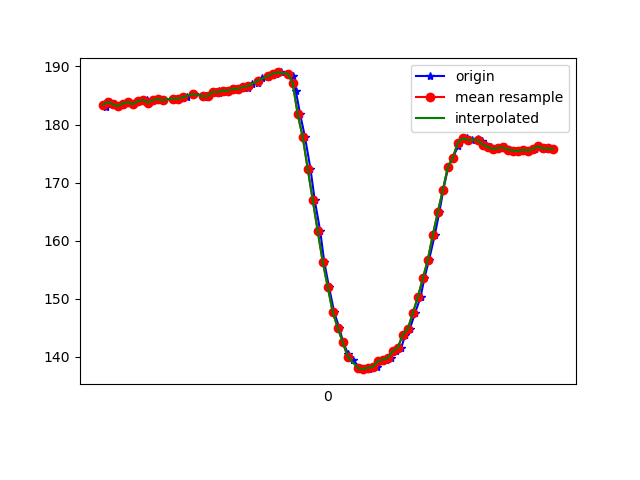

The table this chart was drawn from, first rows:
1617836822673, 532466279058159, 183.00781, -260.15625, -75.29297
1617836822678, 532466298133974, 183.8, -260, -76.07
1617836822688, 532466317362396, 183.9, -260.1, -76.27
1617836822710, 532466336377168, 183.5, -259.6, -76.37
1617836822723, 532466355452983, 183.2, -259.8, -75.59
1617836822742, 532466374498277, 183.6, -259.8, -75.59
1617836822761, 532466393543570, 183.9, -259.2, -75.29
1617836822781, 532466412588864, 183.5, -260, -75.59
1617836822816, 532466433129701, 184, -259, -75.88
1617836822838, 532466451289877, 184.3, -258.9, -75.98
1617836822841, 532466470365692, 183.8, -259.2, -76.37
1617836822872, 532466489624635, 184.2, -259, -76.07
1617836822887, 532466508761492, 184.4, -258.9, -76.76
1617836822904, 532466528020435, 184.2, -259.2, -76.37
1617836822940, 532466547096250, 184.5, -258.8, -76.07
1617836822942, 532466566141544, 184.5, -258.9, -75.98
1617836822966, 532466585431008, 184.5, -258.6, -75.68
1617836822983, 532466604873078, 184.6, -258.3, -76.07
1617836822997, 532466623582637, 184.8, -258.1, -75.59
1617836823025, 532466643268878, 185.3, -257.9, -76.37
1617836823074, 532466662161566, 185, -258.2, -75.98
1617836823077, 532466681298423, 184.8, -257.3, -76.66
1617836823081, 532466700526845, 184.9, -257.7, -75.59
1617836823101, 532466719722906, 185.6, -257.3, -76.07
1617836823124, 532466739226020, 185.4, -257.9, -75.59
1617836823126, 532466758271313, 185.8, -257.3, -75.59
1617836823145, 532466777347128, 185.8, -258.2, -75.68
1617836823164, 532466796453464, 185.8, -258, -75.98
1617836823184, 532466815437715, 186.1, -257.6, -76.76
1617836823205, 532466834513530, 186.1, -258, -75.68
1617836823221, 532466853589345, 186.4, -258.2, -77.34
1617836823241, 532466872604118, 186.3, -257.7, -75.88
1617836823259, 532466891710454, 186.9, -258.2, -77.34
1617836823281, 532466910786269, 187.1, -257.3, -75.59
1617836823299, 532466929801041, 188, -257, -76.46
1617836823321, 532466948907377, 188.2, -257.3, -76.37
1617836823335, 532466967891628, 188.5, -258, -76.46
1617836823355, 532466986906401, 188.8, -257.7, -76.95
1617836823374, 532467005921173, 189, -258, -75.98
1617836823405, 532467025515850, 188.8, -257.5, -76.66
1617836823420, 532467044378016, 188.4, -258.3, -76.37
1617836823432, 532467063606437, 185.8, -259.6, -78.03
1617836823450, 532467083109550, 181.7, -262.3, -77.44
1617836823469, 532467102582142, 177.8, -265.5, -78.12
1617836823491, 532467121352744, 172.4, -270, -77.83
1617836823508, 532467140428559, 167, -274.4, -76.37
1617836823530, 532467159412810, 161.6, -278.6, -75.59
1617836823546, 532467178488625, 156.3, -282.5, -72.56
1617836823565, 532467197503397, 152.1, -285.6, -69.82
1617836823586, 532467216548691, 147.7, -289.6, -67.38
1617836823606, 532467235716070, 145, -291.2, -64.16
1617836823622, 532467254700321, 142.5, -293.6, -62.01
1617836823641, 532467273776136, 140.5, -296.3, -60.06
1617836823659, 532467292821429, 139.6, -297.4, -57.52
1617836823689, 532467311805680, 138.1, -298.9, -55.37
1617836823703, 532467330973059, 137.9, -300.1, -54.49
1617836823725, 532467350109917, 138, -302, -54.1
1617836823738, 532467369399381, 138.3, -302.8, -54.3
1617836823755, 532467388536238, 138.3, -303.2, -53.71
1617836823774, 532467407551010, 139.3, -302.2, -54.3
1617836823793, 532467426657347, 139.6, -301.6, -54.69
... 35 more rows
